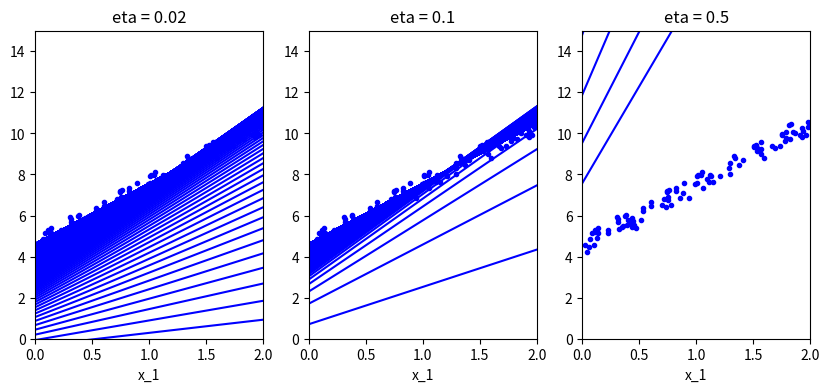

Reproduce this figure in Python.
"""
    不同学习率对梯度下降的影响
"""
import numpy as np
from matplotlib import pyplot as plt

x = 2 * np.random.rand(100, 1)  # 100行 1列
y = 4 + 3 * x + np.random.rand(100, 1)  # 100行 1列
x_1 = np.c_[np.ones((100, 1)), x]  # np.c_：连接2个矩阵，加上1列 截距
x_new = np.array([[0], [2]])
x_new_1 = np.c_[np.ones((2, 1)), x_new]  # np.c_：连接2个矩阵，加上1列 截距


def plot_gradient_descent(theta, eta, theta_path=None):
    m = len(x_1)
    plt.plot(x, y, 'b.')
    n_iterations = 1000
    for iteration in range(n_iterations):
        y_predict = x_new_1.dot(theta)
        plt.plot(x_new, y_predict, 'b-')
        gradients = 2 / m * x_1.T.dot(x_1.dot(theta) - y)
        theta = theta - eta * gradients
        if theta_path is not None:
            theta_path.append(theta)
    plt.xlabel('x_1')
    plt.axis([0, 2, 0, 15])
    plt.title('eta = {}'.format(eta))


if __name__ == '__main__':
    theta_path_bgd = []
    theta = np.random.randn(2, 1)
    plt.figure(figsize=(10, 4))
    plt.subplot(131)
    plot_gradient_descent(theta, eta=0.02)
    plt.subplot(132)
    plot_gradient_descent(theta, eta=0.1, theta_path=theta_path_bgd)
    plt.subplot(133)
    plot_gradient_descent(theta, eta=0.5)
    plt.show()
